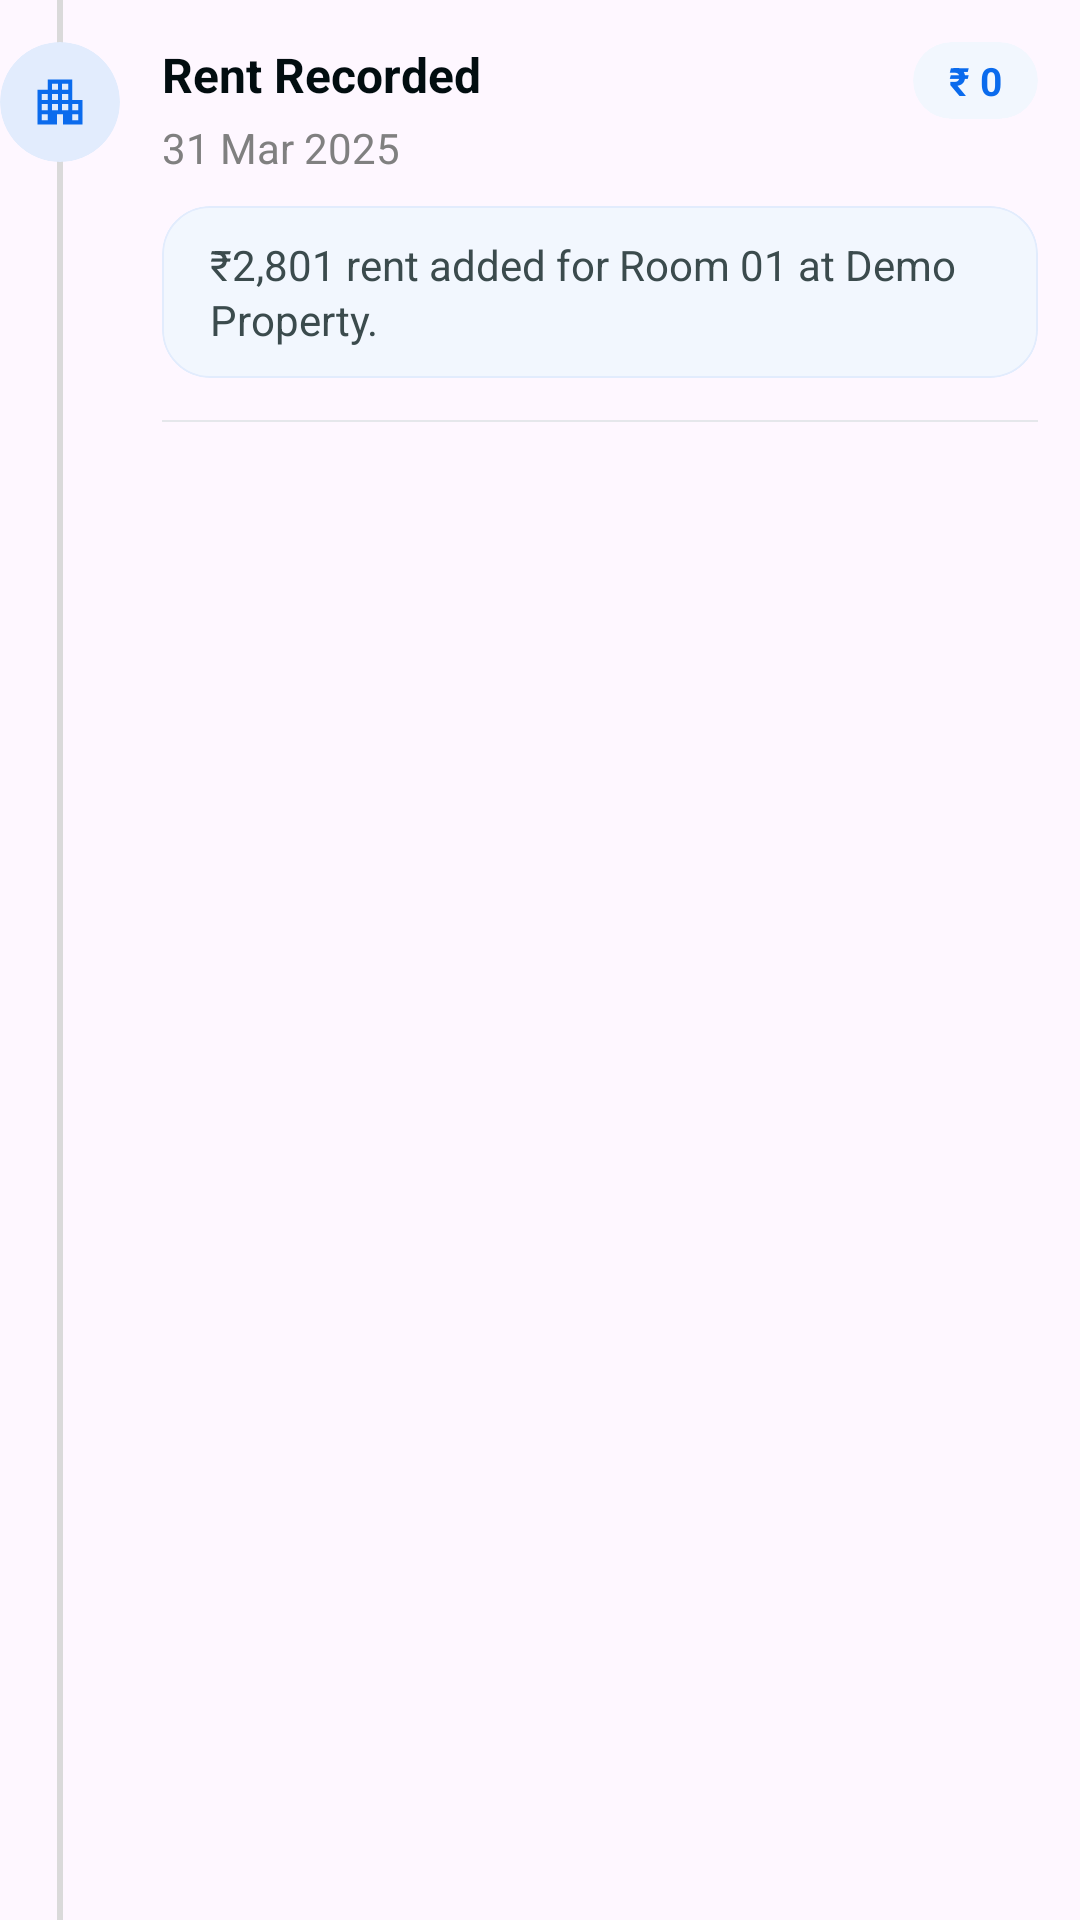

Produce the Android XML layout that renders to this screen, including the resource entries it uses.
<!-- AndroidManifest.xml: application theme Theme.RentBookRentPropertyManager -->
<!-- res/layout/single_activity_log_layout.xml -->
<?xml version="1.0" encoding="utf-8"?>
<LinearLayout
    xmlns:android="http://schemas.android.com/apk/res/android"
    xmlns:app="http://schemas.android.com/apk/res-auto"
    android:layout_width="match_parent"
    android:layout_height="wrap_content"
    android:baselineAligned="false"
    android:orientation="horizontal">

    
    <FrameLayout
        android:layout_width="wrap_content"
        android:layout_height="match_parent">

        
        <View
            android:layout_width="2dp"
            android:layout_height="match_parent"
            android:layout_gravity="center"
            android:background="@color/log_activity_timeline"/>

        
        <com.google.android.material.card.MaterialCardView
            android:id="@+id/mcvEntityIconBG"
            android:layout_width="40dp"
            android:layout_height="40dp"
            android:layout_gravity="top|center_horizontal"
            android:layout_marginTop="14dp"
            app:cardCornerRadius="22dp"
            app:cardElevation="0dp"
            app:strokeWidth="0dp"
            app:cardBackgroundColor="@color/entity_rent_bg_border">

            <ImageView
                android:id="@+id/imgEntityIcon"
                android:layout_width="match_parent"
                android:layout_height="match_parent"
                android:contentDescription="@string/text_image_desc"
                android:padding="10dp"
                android:src="@drawable/ic_properties"
                app:tint="@color/entity_rent_icon"
                android:scaleType="centerInside"/>
        </com.google.android.material.card.MaterialCardView>

    </FrameLayout>


    
    <LinearLayout
        android:layout_width="0dp"
        android:layout_height="wrap_content"
        android:layout_weight="1"
        android:orientation="vertical"
        android:layout_marginHorizontal="14dp"
        android:layout_marginTop="14dp">

        
        <LinearLayout
            android:layout_width="match_parent"
            android:layout_height="wrap_content"
            android:orientation="horizontal">

            <LinearLayout
                android:layout_width="0dp"
                android:layout_height="wrap_content"
                android:orientation="vertical"
                android:layout_weight="1">

                <TextView
                    android:id="@+id/tvActivityLogTitle"
                    android:layout_width="wrap_content"
                    android:layout_height="wrap_content"
                    android:text="@string/text_activity_log_title"
                    android:textStyle="bold"
                    android:textSize="16sp"
                    android:textColor="@color/text_heading"/>

                
                <TextView
                    android:id="@+id/tvActivityLogDateTime"
                    android:layout_width="wrap_content"
                    android:layout_height="wrap_content"
                    android:text="@string/text_value_date"
                    android:textSize="14sp"
                    android:textColor="@color/text_subheading"
                    android:layout_marginTop="4dp"/>

            </LinearLayout>


            
            <com.google.android.material.card.MaterialCardView
                android:id="@+id/mcvLogPrimaryValueBG"
                android:layout_width="wrap_content"
                android:layout_height="wrap_content"
                app:cardCornerRadius="20dp"
                app:cardElevation="0dp"
                app:cardBackgroundColor="@color/entity_rent_bg"
                app:strokeWidth="0dp">

                <TextView
                    android:id="@+id/tvLogPrimaryValue"
                    android:layout_width="wrap_content"
                    android:layout_height="wrap_content"
                    android:text="@string/text_value_amount"
                    android:textSize="13sp"
                    android:textColor="@color/entity_rent_icon"
                    android:textStyle="bold"
                    android:paddingHorizontal="12dp"
                    android:paddingVertical="4dp"/>
            </com.google.android.material.card.MaterialCardView>
        </LinearLayout>

        
        <com.google.android.material.card.MaterialCardView
            android:id="@+id/mcvEntityDesc"
            android:layout_width="match_parent"
            android:layout_height="wrap_content"
            android:layout_marginTop="10dp"
            app:cardCornerRadius="16dp"
            app:cardElevation="0dp"
            app:strokeWidth="0.6dp"
            app:strokeColor="@color/entity_rent_bg_border"
            app:cardBackgroundColor="@color/entity_rent_bg">

            <TextView
                android:id="@+id/tvActivityLogDesc"
                android:layout_width="match_parent"
                android:layout_height="wrap_content"
                android:paddingHorizontal="16dp"
                android:paddingVertical="10dp"
                android:text="@string/text_activity_log_desc"
                android:textSize="14sp"
                android:textColor="@color/text_muted"
                android:lineSpacingExtra="2dp"/>

        </com.google.android.material.card.MaterialCardView>

        <View
            android:layout_width="match_parent"
            android:layout_height="0.7dp"
            android:background="@color/light_separator"
            android:layout_marginTop="14dp"/>

    </LinearLayout>

</LinearLayout>
<!-- resources referenced by this layout -->
<resources>
  <color name="entity_rent_bg">#f2f7fe</color>
  <color name="entity_rent_bg_border">#e2ecfd</color>
  <color name="entity_rent_icon">#0b6bed</color>
  <color name="light_separator">#E5E7EB</color>
  <color name="log_activity_timeline">#DADADA</color>
  <color name="text_heading">#020d10</color>
  <color name="text_muted">#3b4b4d</color>
  <color name="text_subheading">#808080</color>
  <!-- drawable ic_properties (drawable) -->
  <vector xmlns:android="http://schemas.android.com/apk/res/android"
      android:width="40dp"
      android:height="40dp"
      android:viewportWidth="960"
      android:viewportHeight="960">
    <path
        android:pathData="M120,840v-556.67h163.33L283.33,120h393.34v326.67L840,446.67L840,840L528.67,840v-163.33h-97.34L431.33,840L120,840ZM186.67,773.33h96.66v-96.66h-96.66v96.66ZM186.67,610h96.66v-96.67h-96.66L186.67,610ZM186.67,446.67h96.66L283.33,350h-96.66v96.67ZM350,610h96.67v-96.67L350,513.33L350,610ZM350,446.67h96.67L446.67,350L350,350v96.67ZM350,283.33h96.67v-96.66L350,186.67v96.66ZM513.33,610L610,610v-96.67h-96.67L513.33,610ZM513.33,446.67L610,446.67L610,350h-96.67v96.67ZM513.33,283.33L610,283.33v-96.66h-96.67v96.66ZM676.67,773.33h96.66v-96.66h-96.66v96.66ZM676.67,610h96.66v-96.67h-96.66L676.67,610Z"
        android:fillColor="#000000"/>
  </vector>
  <string name="text_activity_log_desc">₹2,801 rent added for Room 01 at Demo Property.</string>
  <string name="text_activity_log_title">Rent Recorded</string>
  <string name="text_image_desc">TODO</string>
  <string name="text_value_amount">₹ 0</string>
  <string name="text_value_date">31 Mar 2025</string>
  <style name="Theme.RentBookRentPropertyManager" parent="Theme.Material3.DayNight.NoActionBar">
          
          
          <item name="colorSecondaryContainer">#C4E4E2</item>
  
      </style>
</resources>
